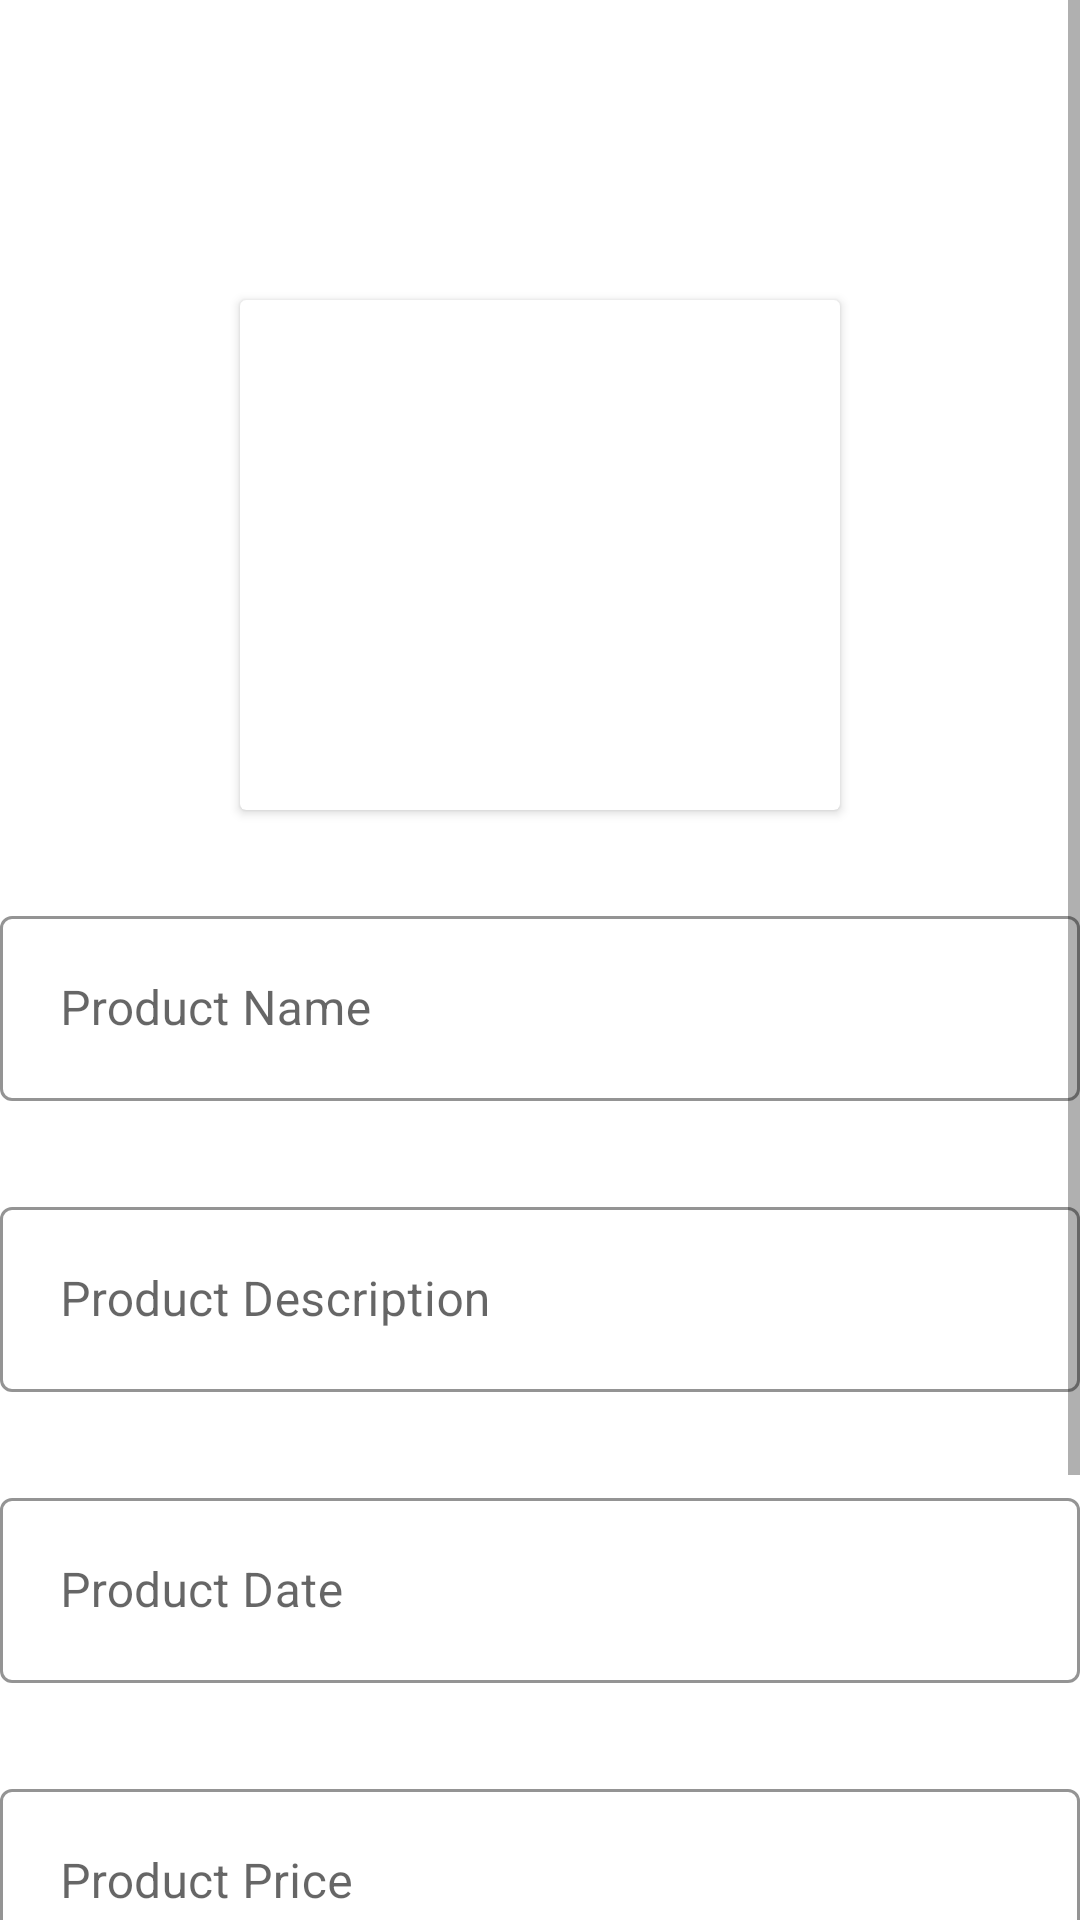

The Android layout XML behind this screen, and the referenced resources:
<!-- AndroidManifest.xml: application theme Theme.LoginUi -->
<!-- res/layout/activity_product_image.xml -->
<?xml version="1.0" encoding="utf-8"?>
<layout xmlns:android="http://schemas.android.com/apk/res/android"
    xmlns:app="http://schemas.android.com/apk/res-auto"
    xmlns:tools="http://schemas.android.com/tools">

    <data>

    </data>

    <ScrollView
        android:layout_width="match_parent"
        android:layout_height="match_parent">

        <LinearLayout
            android:orientation="vertical"
            android:layout_width="match_parent"
            android:layout_height="match_parent"
            tools:context=".Product_image">


            <androidx.cardview.widget.CardView
                android:layout_width="200dp"
                android:layout_height="170dp"
                android:layout_gravity="center"
                android:layout_marginTop="100dp">

                <ImageView
                    android:layout_width="200dp"
                    android:layout_height="match_parent"
                    android:src="@drawable/ic_baseline_add_photo_alternate_24"
                    android:id="@+id/imageproduct"
                    android:scaleType="fitXY" />

            </androidx.cardview.widget.CardView>

            <com.google.android.material.textfield.TextInputLayout

                style="@style/Widget.MaterialComponents.TextInputLayout.OutlinedBox"
                android:layout_width="match_parent"
                android:layout_height="wrap_content"
                app:hintTextColor="#1566E0"
                android:layout_marginTop="30dp"
                app:endIconMode="clear_text"
                app:endIconTint="@color/black"
                app:counterTextColor="@color/black"
                app:boxStrokeColor="@color/black"


                >

                <com.google.android.material.textfield.TextInputEditText
                    android:layout_width="match_parent"
                    android:layout_height="wrap_content"
                    android:id="@+id/productname"
                    android:textSize="16dp"
                    android:hint="Product Name"
                    android:outlineSpotShadowColor="@color/black"
                    android:paddingStart="10dp"
                    android:padding="20dp"
                    android:drawablePadding="10dp"


                    />

            </com.google.android.material.textfield.TextInputLayout>

            <com.google.android.material.textfield.TextInputLayout

                style="@style/Widget.MaterialComponents.TextInputLayout.OutlinedBox"
                android:layout_width="match_parent"
                android:layout_height="wrap_content"
                app:hintTextColor="#1566E0"
                android:layout_marginTop="30dp"
                app:endIconMode="clear_text"
                app:endIconTint="@color/black"
                app:counterTextColor="@color/black"
                app:boxStrokeColor="@color/black"


                >

                <com.google.android.material.textfield.TextInputEditText
                    android:layout_width="match_parent"
                    android:layout_height="wrap_content"
                    android:id="@+id/productdesc"
                    android:textSize="16dp"
                    android:hint="Product Description"
                    android:outlineSpotShadowColor="@color/black"
                    android:paddingStart="10dp"
                    android:padding="20dp"
                    android:drawablePadding="10dp"


                    />

            </com.google.android.material.textfield.TextInputLayout>

            <com.google.android.material.textfield.TextInputLayout

                style="@style/Widget.MaterialComponents.TextInputLayout.OutlinedBox"
                android:layout_width="match_parent"
                android:layout_height="wrap_content"
                app:hintTextColor="#1566E0"
                android:layout_marginTop="30dp"
                app:endIconMode="clear_text"
                app:endIconTint="@color/black"
                app:counterTextColor="@color/black"
                app:boxStrokeColor="@color/black"


                >

                <com.google.android.material.textfield.TextInputEditText
                    android:layout_width="match_parent"
                    android:layout_height="wrap_content"
                    android:id="@+id/productdate"
                    android:textSize="16dp"
                    android:hint="Product Date"
                    android:outlineSpotShadowColor="@color/black"
                    android:paddingStart="10dp"
                    android:padding="20dp"
                    android:drawablePadding="10dp"


                    />

            </com.google.android.material.textfield.TextInputLayout>

            <com.google.android.material.textfield.TextInputLayout

                style="@style/Widget.MaterialComponents.TextInputLayout.OutlinedBox"
                android:layout_width="match_parent"
                android:layout_height="wrap_content"
                app:hintTextColor="#1566E0"
                android:layout_marginTop="30dp"
                app:endIconMode="clear_text"
                app:endIconTint="@color/black"
                app:counterTextColor="@color/black"
                app:boxStrokeColor="@color/black"


                >

                <com.google.android.material.textfield.TextInputEditText
                    android:layout_width="match_parent"
                    android:layout_height="wrap_content"
                    android:id="@+id/productprice"
                    android:textSize="16dp"
                    android:hint="Product Price"
                    android:outlineSpotShadowColor="@color/black"
                    android:paddingStart="10dp"
                    android:padding="20dp"
                    android:drawablePadding="10dp"


                    />

            </com.google.android.material.textfield.TextInputLayout>

            <com.google.android.material.textfield.TextInputLayout

                style="@style/Widget.MaterialComponents.TextInputLayout.OutlinedBox"
                android:layout_width="match_parent"
                android:layout_height="wrap_content"
                app:hintTextColor="#1566E0"
                android:layout_marginTop="30dp"
                app:endIconMode="clear_text"
                app:endIconTint="@color/black"
                app:counterTextColor="@color/black"
                app:boxStrokeColor="@color/black"


                >

                <com.google.android.material.textfield.TextInputEditText
                    android:layout_width="match_parent"
                    android:layout_height="wrap_content"
                    android:id="@+id/productquantity"
                    android:textSize="16dp"
                    android:hint="Product Quantity"
                    android:outlineSpotShadowColor="@color/black"
                    android:paddingStart="10dp"
                    android:padding="20dp"
                    android:drawablePadding="10dp"


                    />

            </com.google.android.material.textfield.TextInputLayout>

            <Button
                android:layout_width="match_parent"
                android:layout_height="wrap_content"
                android:text="Product Upload"
                android:textAllCaps="false"
                android:layout_marginStart="100dp"
                android:layout_marginEnd="100dp"
                android:layout_marginTop="30dp"
                android:id="@+id/productbtn" />


        </LinearLayout>
    </ScrollView>
</layout>
<!-- resources referenced by this layout -->
<resources>
  <color name="black">#FF000000</color>
  <style name="Theme.LoginUi" parent="Theme.MaterialComponents.DayNight.NoActionBar">
          
          <item name="colorPrimary">@color/purple_500</item>
          <item name="colorPrimaryVariant">@color/purple_700</item>
          <item name="colorOnPrimary">@color/white</item>
          
          <item name="colorSecondary">@color/teal_200</item>
          <item name="colorSecondaryVariant">@color/teal_700</item>
          <item name="colorOnSecondary">@color/black</item>
          
          <item name="android:statusBarColor">?attr/colorPrimaryVariant</item>
          
      </style>
  <color name="purple_500">#C1FDAB</color>
  <color name="purple_700">#C1FDAB</color>
  <color name="white">#FFFFFFFF</color>
  <color name="teal_200">#C1FDAB</color>
  <color name="teal_700">#FF018786</color>
</resources>
